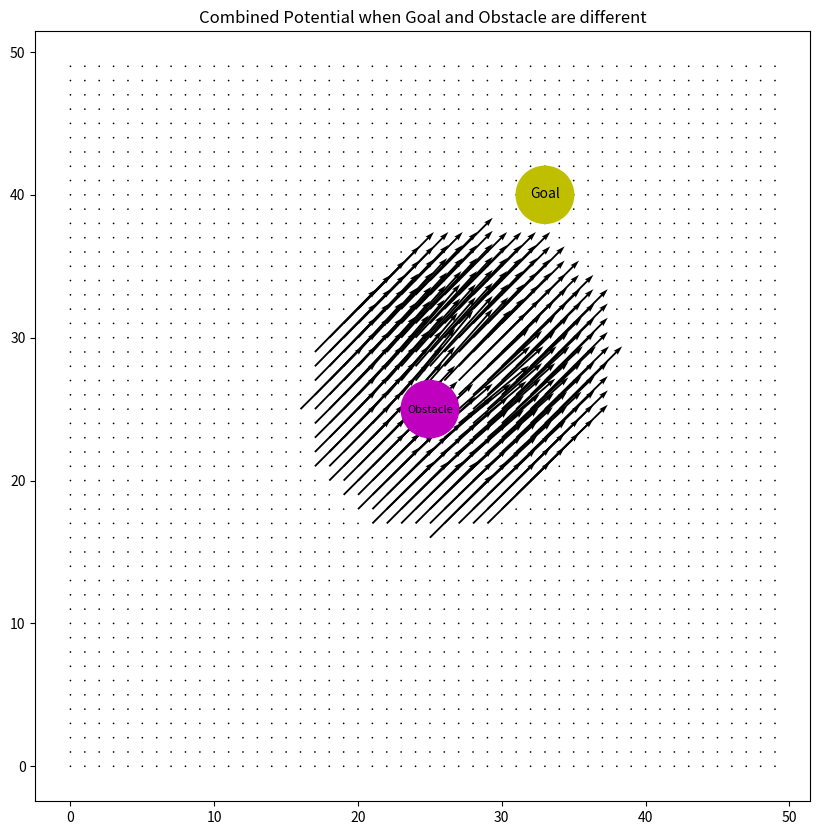

This chart was generated by the following Python code:
import numpy as np
import matplotlib.pyplot as plt


# creating two evenly spaced array with ranging from
# -10 to 10
x = np.arange(-0, 50, 1)
y = np.arange(-0, 50, 1)

# Creating the meshgrid
X, Y = np.meshgrid(x, y)

# Creating delx and dely array
Δx = np.zeros_like(X)
Δy = np.zeros_like(Y)
s = 7
GOAL_RADIUS = 2

GOAL_X = 33
GOAL_Y = 40
GOAL = (GOAL_X, GOAL_Y)

OBSTACLE_X = 25
OBSTACLE_Y = 25
OBST = (OBSTACLE_X, OBSTACLE_Y)


for i in range(len(x)):
    for j in range(len(y)):
        distance_goal = np.sqrt((GOAL[0] - X[i][j]) ** 2 + (GOAL[1] - Y[i][j]) ** 2)
        distance_obst = np.sqrt((OBST[0] - X[i][j]) ** 2 + (OBST[1] - Y[i][j]) ** 2)

        θ_goal = np.arctan2(GOAL[1] - Y[i][j], GOAL[0] - X[i][j])
        θ_obst = np.arctan2(Y[i][j] - OBST[1], X[i][j] - OBST[0])

        if distance_obst < GOAL_RADIUS:
            Δx[i][j] = np.sign(np.cos(θ_obst))
            Δy[i][j] = np.sign(np.cos(θ_obst))

        elif distance_obst > GOAL_RADIUS + s:
            Δx[i][j] = 0  # + (50 * s * np.cos(θ_obst))
            Δy[i][j] = 0  # + (50 * s * np.sin(θ_obst))

        elif distance_obst <= GOAL_RADIUS + s:
            Δx[i][j] = 50 + (s + GOAL_RADIUS - distance_obst) * np.cos(θ_obst)
            Δy[i][j] = 50 + (s + GOAL_RADIUS - distance_obst) * np.sin(θ_obst)

        # if distance_goal < GOAL_RADIUS + s:
        #     if Δx[i][j] != 0:
        #         Δx[i][j] += 50 * (distance_goal - GOAL_RADIUS) * np.cos(θ_goal)
        #         Δy[i][j] += 50 * (distance_goal - GOAL_RADIUS) * np.sin(θ_goal)
        #     else:
        #         Δx[i][j] = 50 * (distance_goal - GOAL_RADIUS) * np.cos(θ_goal)
        #         Δy[i][j] = 50 * (distance_goal - GOAL_RADIUS) * np.sin(θ_goal)

        # if distance_goal >= GOAL_RADIUS + s:
        #     if Δx[i][j] != 0:
        #         Δx[i][j] += 50 * s * np.cos(θ_goal)
        #         Δy[i][j] += 50 * s * np.sin(θ_goal)
        #     else:
        #         Δx[i][j] = 50 * s * np.cos(θ_goal)
        #         Δy[i][j] = 50 * s * np.sin(θ_goal)


print(Δx)
print(Δy)

fig, ax = plt.subplots(figsize=(10, 10))
ax.quiver(X, Y, Δx, Δy)

ax.add_patch(plt.Circle((GOAL[0], GOAL[1]), GOAL_RADIUS, color="y"))
ax.add_patch(plt.Circle((OBST[0], OBST[1]), GOAL_RADIUS, color="m"))

ax.annotate("Goal", xy=(GOAL[0], GOAL[1] - 0.25), fontsize=10, ha="center")
ax.annotate("Obstacle", xy=(OBST[0], OBST[1] - 0.25), fontsize=8, ha="center")

ax.set_title("Combined Potential when Goal and Obstacle are different")

plt.show()
